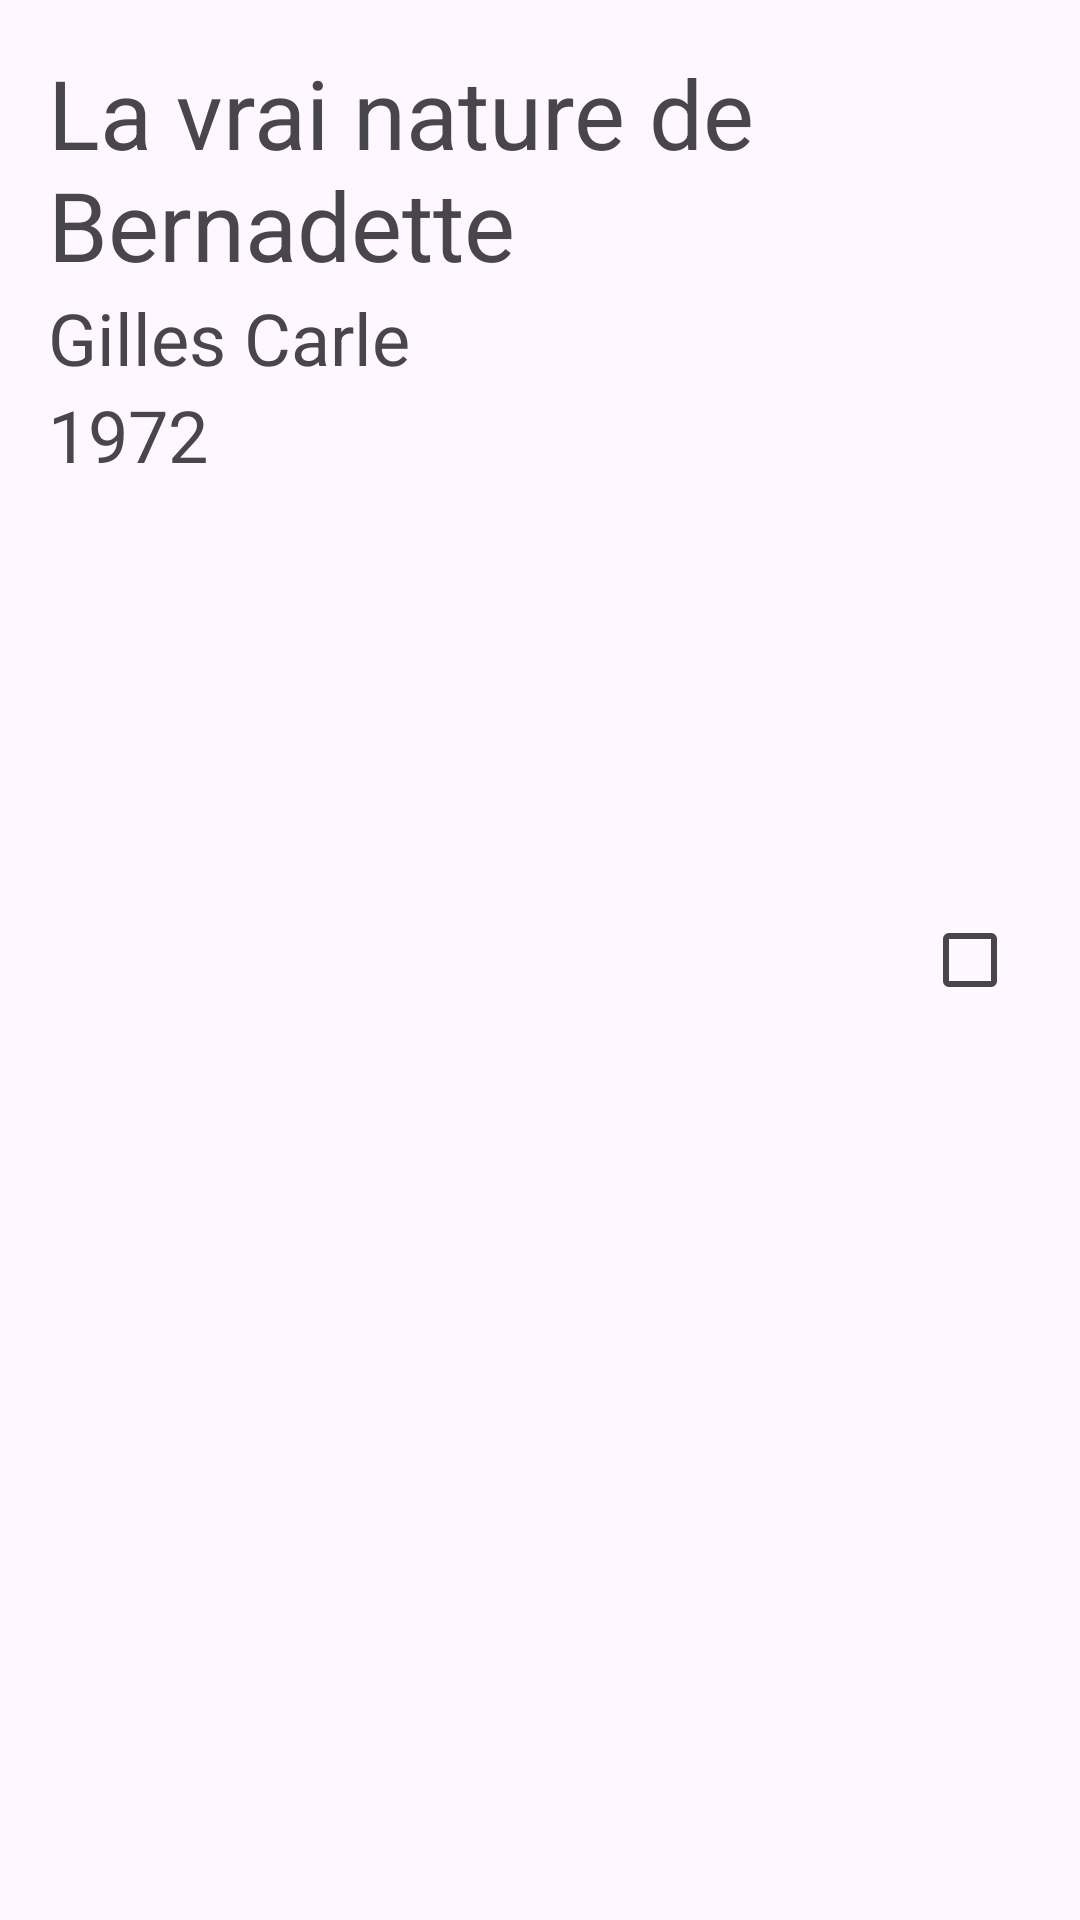

This screen was rendered from an Android layout file. Write that file and the resources it references.
<!-- AndroidManifest.xml: application theme Theme.VideoRecyclerViewDiffUtil -->
<!-- res/layout/movie_item.xml -->
<?xml version="1.0" encoding="utf-8"?>
<LinearLayout xmlns:android="http://schemas.android.com/apk/res/android"
    xmlns:tools="http://schemas.android.com/tools"
    android:id="@+id/main"
    android:layout_width="match_parent"
    android:layout_height="wrap_content"
    android:orientation="horizontal"
    android:padding="16dp"
    tools:context=".MainActivity">

    <LinearLayout
        android:layout_width="0dp"
        android:layout_height="wrap_content"
        android:layout_weight="8"
        android:orientation="vertical">

        <TextView
            android:id="@+id/tvName"
            android:layout_width="wrap_content"
            android:layout_height="wrap_content"
            android:text="La vrai nature de Bernadette"
            android:textSize="32sp" />

        <TextView
            android:id="@+id/tvDirector"
            android:layout_width="wrap_content"
            android:layout_height="wrap_content"
            android:text="Gilles Carle"
            android:textSize="24sp" />

        <TextView
            android:id="@+id/tvYear"
            android:layout_width="wrap_content"
            android:layout_height="wrap_content"
            android:text="1972"
            android:textSize="24sp" />
    </LinearLayout>

    <LinearLayout
        android:layout_width="0dp"
        android:layout_height="match_parent"
        android:layout_gravity="center|end"
        android:layout_weight="1"
        android:gravity="center|end"
        android:orientation="vertical">

        <CheckBox
            android:id="@+id/cbVu"
            android:layout_width="wrap_content"
            android:layout_height="wrap_content"
            android:layout_gravity="center|end"
            android:gravity="center|end" />
    </LinearLayout>


</LinearLayout>
<!-- resources referenced by this layout -->
<resources>
  <style name="Theme.VideoRecyclerViewDiffUtil" parent="Base.Theme.VideoRecyclerViewDiffUtil" />
  <style name="Base.Theme.VideoRecyclerViewDiffUtil" parent="Theme.Material3.DayNight.NoActionBar">
          
          
      </style>
</resources>
